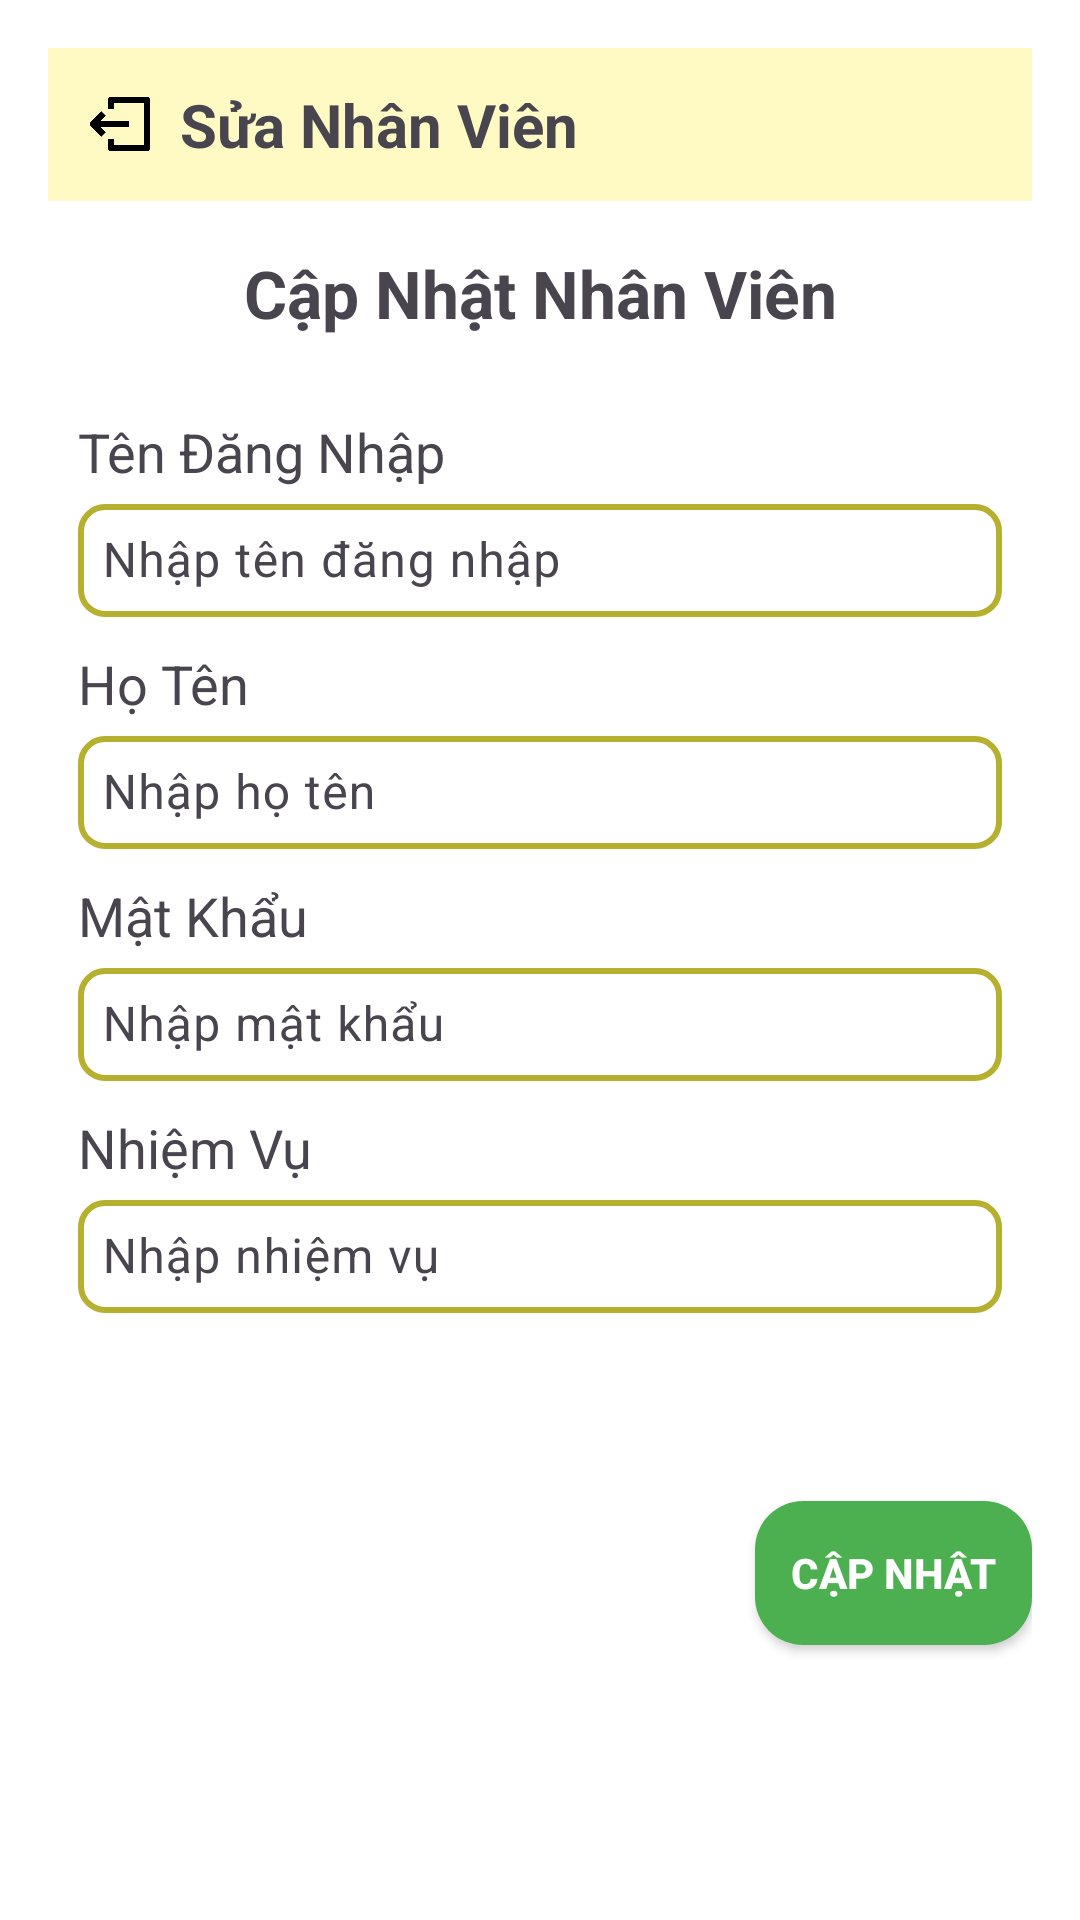

This screen was rendered from an Android layout file. Write that file and the resources it references.
<!-- AndroidManifest.xml: application theme Theme.Nhom11_chieu2 -->
<!-- res/layout/activity_sua_nhan_vien_main.xml -->
<LinearLayout xmlns:android="http://schemas.android.com/apk/res/android"
    android:layout_width="match_parent"
    android:layout_height="match_parent"
    android:background="#FFFFFF"
    android:orientation="vertical"
    android:padding="16dp">

    <LinearLayout
        android:layout_width="match_parent"
        android:layout_height="wrap_content"
        android:background="#FFF9C4"
        android:gravity="center_vertical"
        android:orientation="horizontal"
        android:padding="12dp">

        <ImageView
            android:id="@+id/img_exit"
            android:layout_width="24dp"
            android:layout_height="24dp"
            android:layout_marginRight="8dp"
            android:clickable="true"
            android:contentDescription="Thoát"
            android:onClick="exitActivity"
            android:src="@drawable/imgexit" />

        <TextView
            android:layout_width="wrap_content"
            android:layout_height="wrap_content"
            android:text="Sửa Nhân Viên"
            android:textSize="20sp"
            android:textStyle="bold" />
    </LinearLayout>

    <TextView
        android:layout_width="match_parent"
        android:layout_height="wrap_content"
        android:layout_marginTop="16dp"
        android:layout_marginBottom="16dp"
        android:gravity="center"
        android:text="Cập Nhật Nhân Viên"
        android:textSize="22sp"
        android:textStyle="bold" />

    <LinearLayout
        android:layout_width="match_parent"
        android:layout_height="356dp"
        android:orientation="vertical"
        android:padding="10dp">

        
        <LinearLayout
            android:layout_width="match_parent"
            android:layout_height="wrap_content"
            android:layout_marginBottom="10dp"
            android:orientation="vertical">

            <TextView
                android:layout_width="wrap_content"
                android:layout_height="wrap_content"
                android:text="Tên Đăng Nhập"
                android:textSize="18sp" />

            
            <com.google.android.material.textfield.TextInputLayout
                android:layout_width="match_parent"
                android:layout_height="wrap_content"
                android:hint="Nhập tên đăng nhập">

                <com.google.android.material.textfield.TextInputEditText
                    android:id="@+id/suatendangnhap"
                    android:layout_width="match_parent"
                    android:layout_height="wrap_content"
                    android:background="@drawable/edittext_background"
                    android:inputType="text"
                    android:padding="8dp" />
            </com.google.android.material.textfield.TextInputLayout>
        </LinearLayout>

        
        <LinearLayout
            android:layout_width="match_parent"
            android:layout_height="wrap_content"
            android:layout_marginBottom="10dp"
            android:orientation="vertical">

            <TextView
                android:layout_width="wrap_content"
                android:layout_height="wrap_content"
                android:text="Họ Tên"
                android:textSize="18sp" />

            
            <com.google.android.material.textfield.TextInputLayout
                android:layout_width="match_parent"
                android:layout_height="wrap_content"
                android:hint="Nhập họ tên">

                <com.google.android.material.textfield.TextInputEditText
                    android:id="@+id/suahoten"
                    android:layout_width="match_parent"
                    android:layout_height="wrap_content"
                    android:background="@drawable/edittext_background"
                    android:inputType="text"
                    android:padding="8dp" />
            </com.google.android.material.textfield.TextInputLayout>
        </LinearLayout>

        
        <LinearLayout
            android:layout_width="match_parent"
            android:layout_height="wrap_content"
            android:layout_marginBottom="10dp"
            android:orientation="vertical">

            <TextView
                android:layout_width="wrap_content"
                android:layout_height="wrap_content"
                android:text="Mật Khẩu"
                android:textSize="18sp" />

            
            <com.google.android.material.textfield.TextInputLayout
                android:layout_width="match_parent"
                android:layout_height="wrap_content"
                android:hint="Nhập mật khẩu">

                <com.google.android.material.textfield.TextInputEditText
                    android:id="@+id/suamatkhau"
                    android:layout_width="match_parent"
                    android:layout_height="wrap_content"
                    android:background="@drawable/edittext_background"
                    android:inputType="textPassword"
                    android:padding="8dp" />
            </com.google.android.material.textfield.TextInputLayout>
        </LinearLayout>

        
        <LinearLayout
            android:layout_width="match_parent"
            android:layout_height="wrap_content"
            android:layout_marginBottom="16dp"
            android:orientation="vertical">

            <TextView
                android:layout_width="wrap_content"
                android:layout_height="wrap_content"
                android:text="Nhiệm Vụ"
                android:textSize="18sp" />

            
            <com.google.android.material.textfield.TextInputLayout
                android:layout_width="match_parent"
                android:layout_height="wrap_content"
                android:hint="Nhập nhiệm vụ">

                <com.google.android.material.textfield.TextInputEditText
                    android:id="@+id/suanhiemvu"
                    android:layout_width="match_parent"
                    android:layout_height="wrap_content"
                    android:background="@drawable/edittext_background"
                    android:inputType="text"
                    android:padding="8dp" />
            </com.google.android.material.textfield.TextInputLayout>
        </LinearLayout>
    </LinearLayout>

    <androidx.appcompat.widget.AppCompatButton
        android:id="@+id/btn_updatenhanvien"
        android:layout_width="wrap_content"
        android:layout_height="wrap_content"
        android:layout_gravity="end"
        android:layout_marginTop="16dp"
        android:background="@drawable/button_background"
        android:padding="12dp"
        android:text="Cập Nhật"
        android:textColor="#FFFFFF"
        android:textStyle="bold" />
</LinearLayout>
<!-- resources referenced by this layout -->
<resources>
  <!-- drawable button_background (drawable) -->
  <selector xmlns:android="http://schemas.android.com/apk/res/android">
      <item android:state_pressed="true">
          <shape android:shape="rectangle">
              <solid android:color="#FF5722" />
              <corners android:radius="16dp" />
          </shape>
      </item>
      <item>
          <shape android:shape="rectangle">
              <solid android:color="#4CAF50" />
              <corners android:radius="16dp" />
          </shape>
      </item>
  </selector>
  <!-- drawable edittext_background (drawable) -->
  <shape xmlns:android="http://schemas.android.com/apk/res/android">
      <solid android:color="#FFFFFF" />
      <stroke
          android:width="2dp"
          android:color="#B5B12F" />
      <corners android:radius="8dp" />
      <padding
          android:bottom="10dp"
          android:left="10dp"
          android:right="10dp"
          android:top="10dp" />
  </shape>
  <!-- drawable imgexit: png bitmap (drawable, 4057 bytes) -->
  <style name="Theme.Nhom11_chieu2" parent="Base.Theme.Nhom11_chieu2" />
  <style name="Base.Theme.Nhom11_chieu2" parent="Theme.Material3.DayNight.NoActionBar">
          
          
      </style>
</resources>
